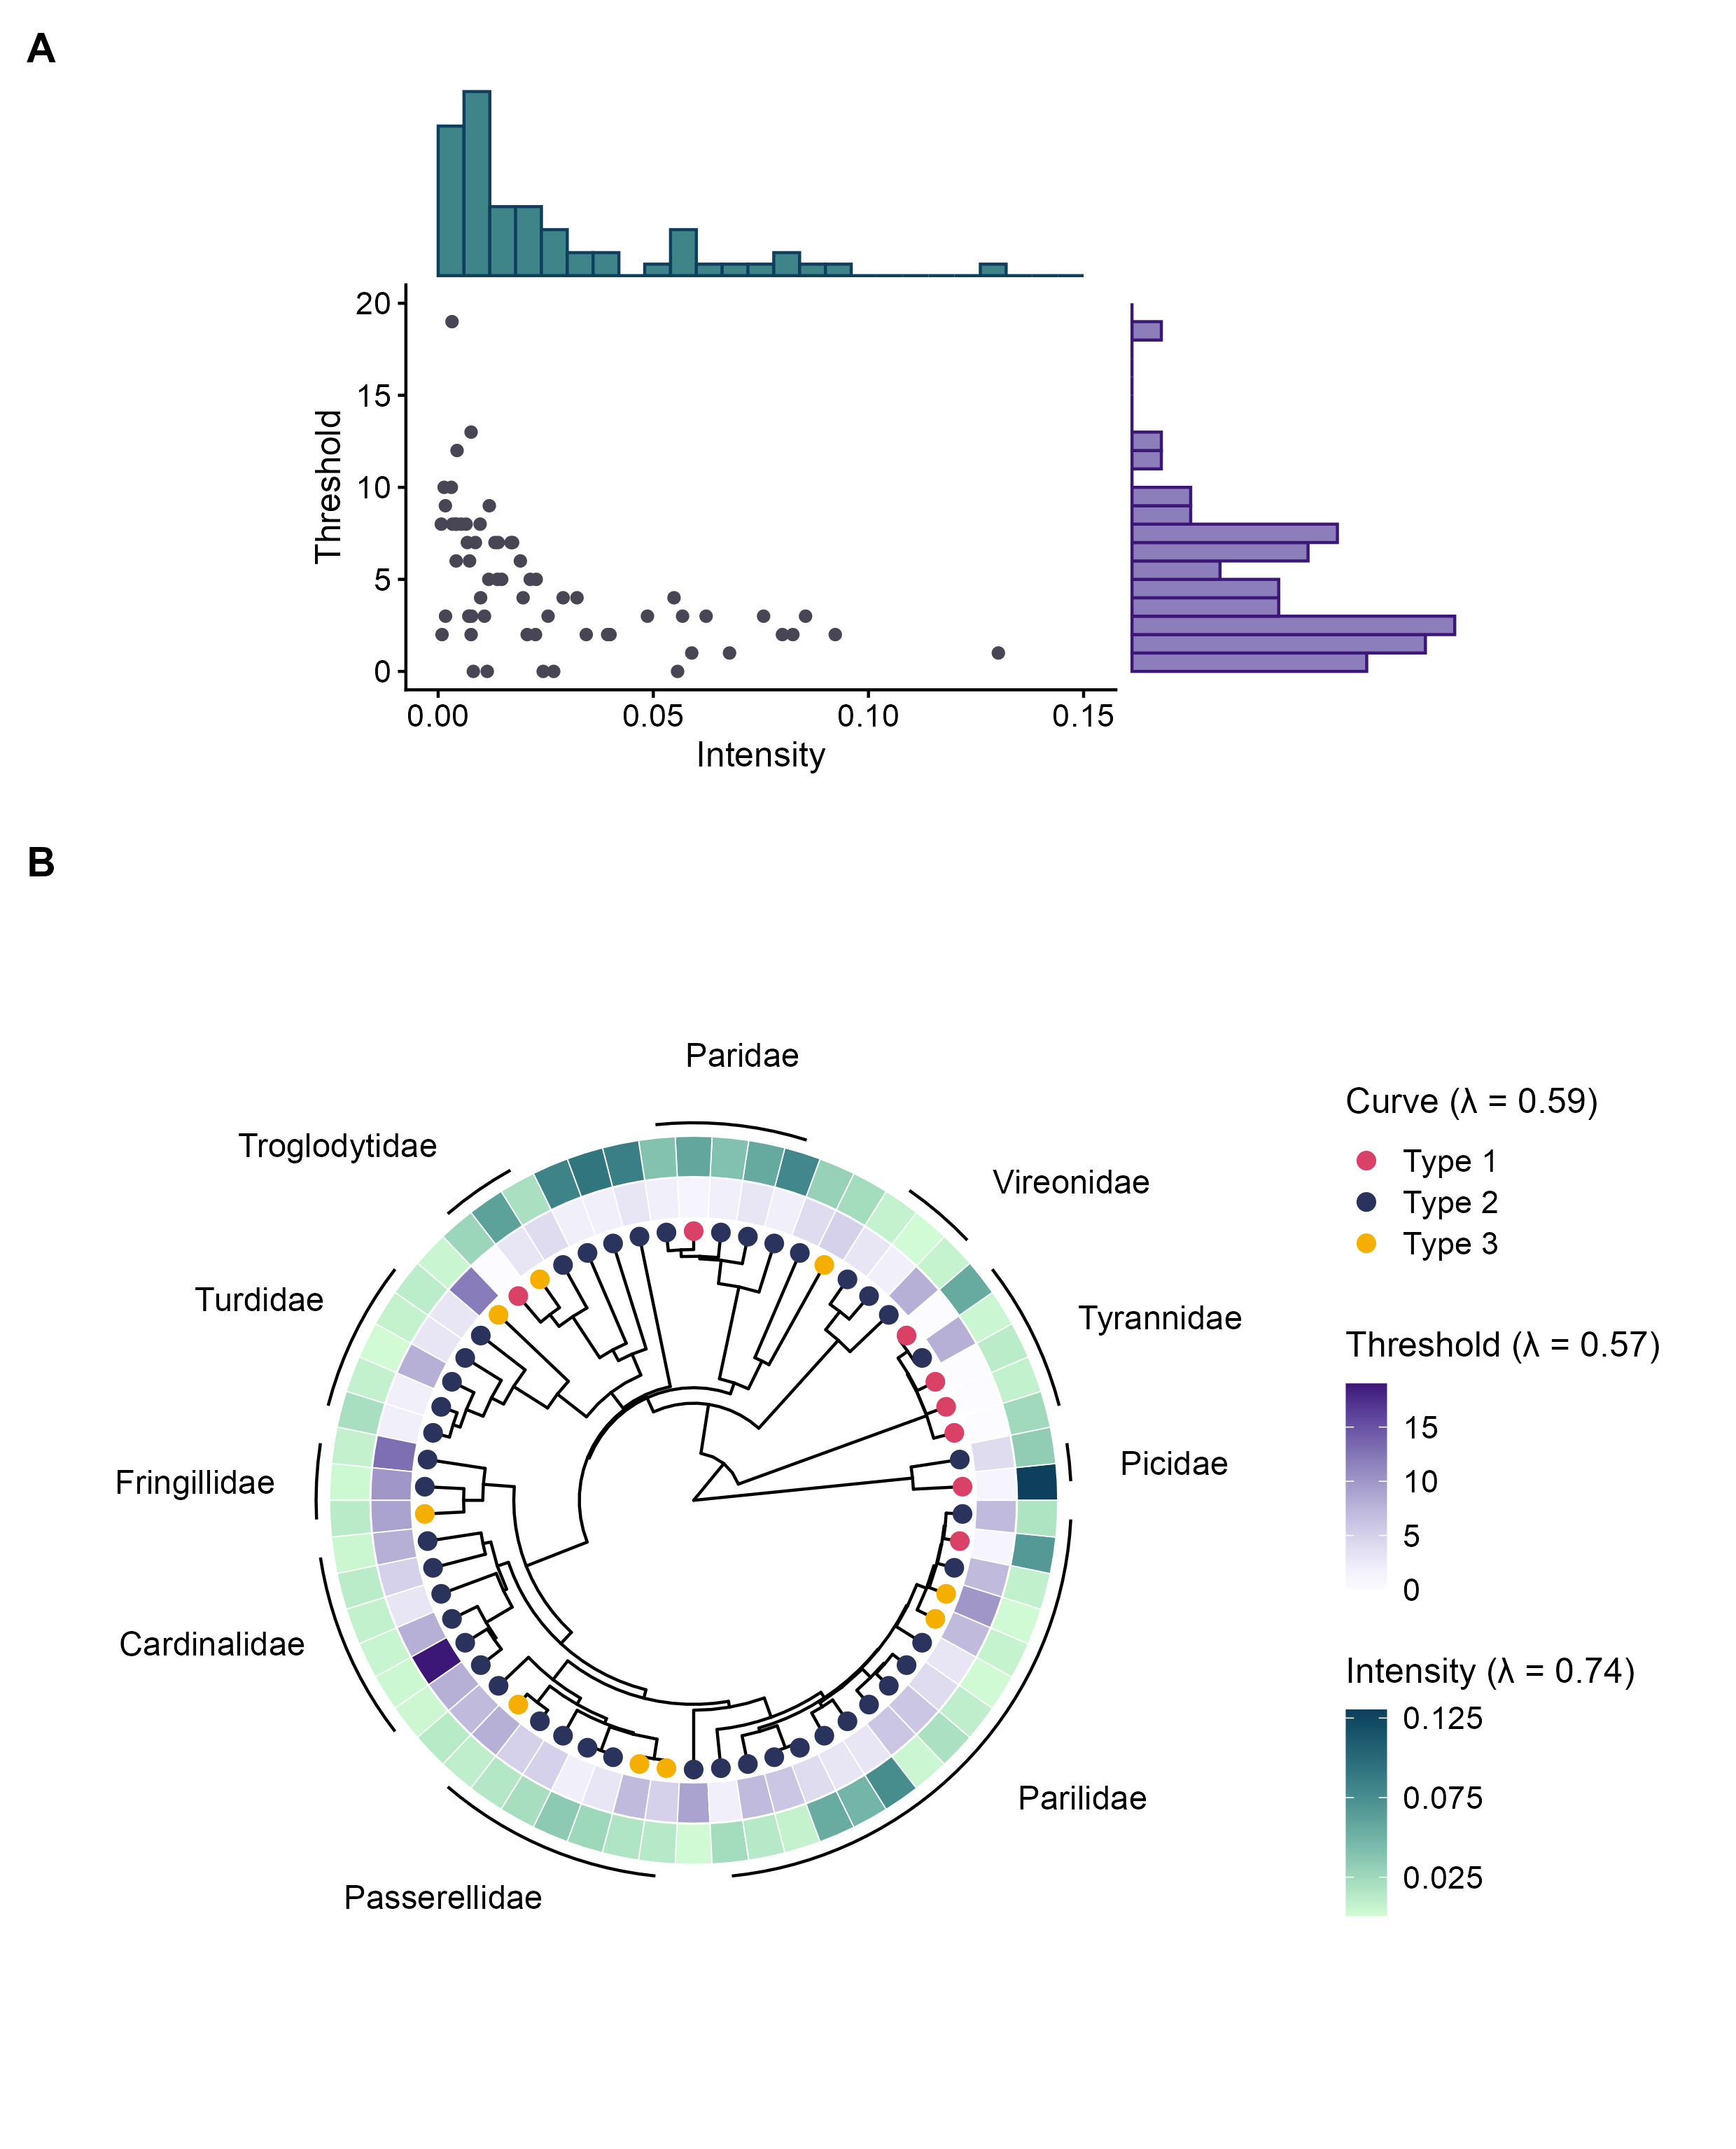

Write R code to recreate this figure.
###### MAPS Project: Density Dependence #######
### Script name: Figure3.R
### Author(s): SLJ

########### Objective/Description of Script #####################
# create Figure 3, which contains two panels
# Panel 1: distribution for threshold and intensity and the correlation between them
# Panel 2: phylogeny of 62 species with heatmap showing species' values for threshold, intensity and curve types
#################################################################

### Setup ###

library(here)
library(ape)
library(geiger)
library(ggtree)
library(ggtreeExtra)
library(ggExtra)
library(ggnewscale)
library(colorspace)
library(Polychrome)
library(tidyverse)
library(patchwork)

#########################################################################
### Load required files ###

# import data
DD_breed_dat <- readRDS(here("Outputs", "DD_breed_dat.rds"))

ave_negative_slope_m2 <- readRDS(here("Outputs", "AverageNegativeSlopebySpecies_m2.rds"))

# import list of species with names and classifications of curve type and the MAPS stations for each species
SppNames_STA <- readRDS(here("Outputs", "SppNames_STA.rds"))

# import bird list used by MAPS to convert 4-letter bird codes to scientific names
birdcodes <- read.csv(here("Data", "IBP-AOS-LIST23.csv"), header=T) 
head(birdcodes)  
# downloaded from IBP website: https://www.birdpop.org/pages/birdSpeciesCodes.php

# import conversion sheet from avonet (Tobias et al. 2022) that aligns bird tree, bird life and eBird taxonomies 
nameconvert <- read.csv(here("Data", "BirdNamesConversion.csv"), header=T)
colnames(nameconvert)

# import eBird taxonomy to add Family info for each species
ebird_tax <- read.csv(here("Data","ebird_taxonomy_v2022.csv"), header=T) 
colnames(ebird_tax)

# import phylogenetic tree
tree_out <- read.tree(here("Data", "Jetz_ConsensusPhy.tre"))

#########################################################################

### Create Phylogeny Figure ###

# get a list of the 62 species 
DD_SPEC <- DD_breed_dat %>%
  ungroup() %>%
  select(SPEC) %>%
  distinct()

# combine names with species codes in DD_SPEC
names <- DD_SPEC %>% 
  left_join(., birdcodes, by="SPEC") %>% # left join keeps all the rows in DD_breed_dat and adds anything that matches from birdcodes
  dplyr::select(-SP, -CONF, -SPEC6, -CONF6) # remove some unnecessary columns

nrow(names) # check all species are present. Should equal 62

# check all 4 letter codes were paired with a name and that there are no duplicate names
check <- names %>% 
  dplyr::select(SPEC, COMMONNAME, SCINAME) %>% 
  distinct() # keep only unique rows
print(check, n=Inf) # print all the rows

# there are a few names that need editing
# MAPS differentiates the subspecies of yellow-rumped wabler (Myrtle and Audubon's)
# we have models with AUWA or Audubon's warbler. The trait files do not have this level of specificity
# Similarly, MAPS differentiates subspecies of dark-eyed junco and we have models for Oregon dark-eyed junco
# this next step changes the scientific name for these two to reflect the broader species name, rather than the subspecies name
names$SCINAME[names$SCINAME=="Setophaga coronata auduboni"]<-"Setophaga coronata"
names$SCINAME[names$SCINAME=="Junco hyemalis oreganus"]<-"Junco hyemalis"

# combine with bird names and 4-letter codes from previous steps
DDspp_names <- names %>% 
  rename(Species1_BirdLife=SCINAME) %>% # change the name of the column that was called SCINAME to Species1_BirdLife
  left_join(., nameconvert, by="Species1_BirdLife") %>% # join names to nameconvert keeping all the rows in names and only rows from nameconvert that match
  dplyr::select(-Avibase.ID) %>% # drop column with Avibase.ID
  filter(Species3_BirdTree != "Dendroica aestiva") # remove aestiva group for yellow warbler (it shows up twice and we only want one record per species)

# confirm we have 62 species/rows
nrow(DDspp_names)

# one is missing -> BUOR
BUOR_name <- names %>%
  filter(SPEC == "BUOR") %>%
  rename(Species3_BirdTree = SCINAME) %>%
  left_join(., nameconvert) %>%
  dplyr::select(-Avibase.ID) # drop column with Avibase.ID

# join to get 62 species
DDspp_allnames <- bind_rows(DDspp_names, BUOR_name)

# confirm we have one-to-one match for scientific names between the 3 naming schemes
# these will print "TRUE" if we have one-to-one match
length(unique(DDspp_allnames$Species1_BirdLife)) == length(unique(DDspp_allnames$Species2_eBird)) 
length(unique(DDspp_allnames$Species1_BirdLife)) == length(unique(DDspp_allnames$Species3_BirdTree))

# add curve type for each species
DDspp_curve <- SppNames_STA %>% select(SPEC, Curve_Type) %>% distinct() %>%
  left_join(DDspp_allnames, .)

# add family information to bird species list using eBird taxonomy
DDspp_tax <- ebird_tax %>% 
  rename(Species2_eBird = SCI_NAME) %>% # use Species2_eBird for joining data as these are using eBird names
  select(Species2_eBird, FAMILY) %>%
  left_join(DDspp_curve, .) %>%
  mutate(Family = word(FAMILY, 1), # only keep first word in FAMILY columnn (scientific family name)
         Sci_Name = Species3_BirdTree,
         Spp_Name= str_replace(Sci_Name, " ", "_")) %>%
  select(SPEC, COMMONNAME, Family, Sci_Name, Spp_Name, Curve_Type)


# prep a list of species, their families, and curve types to be joined to phylogeny
families <- DDspp_tax %>% 
  select(Spp_Name, Family, Curve_Type) %>%
  rename(label = Spp_Name, family = Family, curve = Curve_Type)

# get vector of scientific names to prune the phylogeny
sppnames <- families %>% pull(label)

# prune phylogenetic tree so it only contains the 62 relevant species
tree_trim <- tidytree::keep.tip(tree_out, sppnames)

#  convert the phylogeny into tibble
phy_tibble <- as_tibble(tree_trim)

# add family information to the phylogeny
phy_join <- left_join(phy_tibble, families, by="label")

# convert back into class phylo
new_tree <- as.phylo(phy_join) 

# create a list of family names that are associated with each tree tip label (species name) 
family_info <- split(phy_join$label, phy_join$family)

# create a list of family names that are associated with each tree tip label (species name) 
curve_info <- split(phy_join$label, phy_join$curve)

# update the tree with the family as the grouping info using list created in previous step
family_tree <- groupOTU(new_tree, family_info, group_name="Family") 
# this will allow us to label sections of the tree based on family

# update the tree with the curve as the grouping info using list created in previous step
curvefamily_tree <- groupOTU(family_tree, curve_info, group_name="Curve")
# this will allow us to label tippoints using curve type

# join the species density dependence measures with the bird scientific names 
DDspp_dat <- left_join(DDspp_tax, ave_negative_slope_m2, by = "SPEC") %>%
  column_to_rownames(., var="Spp_Name")

# link data to phylogenetic tree
tree_dat <- treedata(curvefamily_tree, DDspp_dat, sort=T)

phytree <-tree_dat$phy # get phylo tree for plotting

# we don't want names with underscores in the plot, so create a df for converting them
newlabs <- DDspp_tax %>% select(Spp_Name, Sci_Name)
# rename the tips of the tree to scientific names without underscores
phytree_name <- treeio::rename_taxa(phytree, data=newlabs, key=Spp_Name, value=Sci_Name)
# note: ended up not plotting species names on the phylogeny but retaining the above steps for future reference

# we have 18 families represented by the 62 species. Create a 18-color distinct palette
# using package Polychrome to make this palette
set.seed(8502) # for reproducibility
palette18 <- createPalette(18, c("#00ffff", "#ff00ff", "#ffff00"), M=5000)
swatch(palette18) # view the palette
palette18_hex <- as.character(palette18) # save hex codes for colors in a vector of characters


# plot circular phylogeny with Family labels
# we need to see nodes on the tree to figure out where to apply family labels
ggtree::ggtree(phytree_name, layout="circular") +
    geom_tippoint(aes(color=Family), size=2, shape=19) +
    scale_color_manual(values = palette18_hex) +
    geom_text(aes(label=node)) # label nodes

# make a data frame of all families and their nodes that we want to add using geom_cladelabel
dt <- data.frame(node =c(123, 65, 70, 74, 84, 87, 92, 95, 102, 109),
                 familyname =c("Picidae", "Tyrannidae", "Vireonidae", "Paridae", "Troglodytidae", 
                               "Turdidae", "Fringillidae", "Cardinalidae", "Passerellidae", "Parilidae"),
                 vjust = c(1, 1.75, 2.5, 2, 2.25,
                           1, 0.75, -1.5, -1.5, -1),
                 hjust = c(0.5, 0.3, 0.1, 0.5, 0.9,
                           0.5, 0.6, 0.7, 0.8, 0.2))


# now plot curve type as the tippoint and add family labels using dt 
(circ <- ggtree::ggtree(phytree_name, layout="circular") +
    geom_tippoint(aes(color=Curve), size=2.5, shape=19) +
    scale_color_manual(values = c("#DA4167", "#29335C", "#F5AF00")) + # CHANGE COLORS
    geom_cladelab(data = dt, 
                  mapping=aes(node=node, label=familyname, vjust=vjust, hjust=hjust), offset = 30, offset.text = 30, fontsize=4, family="Arial") +
    guides(color = guide_legend( # to style this legend individually to have different settings that Intensity and Threshold legends, use guides()
    title = "Curve (\u03bb = 0.59)",
    position ="right",
    theme(legend.title.position = "top", # put legend title at top
          legend.title = element_text(size=12, margin=margin(b=8), family ="Arial"), # change text for legend title
          legend.text = element_text(size=11, family ="Arial"),
          legend.key.size = unit(0.5, "cm")
          )))
)
          

# get data for threshold and intensity
# this needs to have species names formatted without the underscore to match the updated labels for tree tips

intensity_dat <- left_join(DDspp_tax, ave_negative_slope_m2, by = "SPEC") %>%
  mutate(intensity = abs(estimate)) %>%
  select(Sci_Name, intensity) %>%
  column_to_rownames(., var="Sci_Name")
  
threshold_dat <- left_join(DDspp_tax, ave_negative_slope_m2, by = "SPEC") %>%
  mutate(threshold = min_adult) %>%
  select(Sci_Name, threshold) %>%
  column_to_rownames(., var="Sci_Name")


# need to add heatmap for the two response variables using multiple steps
# we are adding to the circular phylogeny plot created above

# because we are adding two continous fill scales in this next set of steps, we need to use ggnewscale:new_scale_fill()
# to format the legends associated with each step, we need to put the guide arguments/details inside of scale_fill() otherwise we get an error message

# first add values for threshold


(thresholdplot <- gheatmap(circ, threshold_dat, offset=-2, width=.15, colnames =F) +
    scale_fill_continuous_sequential(palette = "Purples", name="Threshold", na.value="white", 
                                     guide= guide_colorbar(title = "Threshold (\u03bb = 0.57)", 
                                                           theme = theme(
                                                           legend.title = element_text(size=12, margin=margin(b=8), family="Arial"),
                                                           legend.text = element_text(size=11, family = "Arial"),
                                                           legend.key.size = unit(0.5, "cm")))))
                                                         
part1 <- thresholdplot + ggnewscale::new_scale_fill()

# now add values for intensity
(threshold_intensity_plot <- gheatmap(part1, intensity_dat, offset=10, width=.15, colnames = F) +
    scale_fill_continuous_sequential(palette = "DarkMint", name="Intensity", na.value="white", breaks = c(0.025, 0.075, 0.125),
    guide = guide_colorbar(title = "Intensity (\u03bb = 0.74)",
                           theme = theme(legend.title = element_text(size=12, margin=margin(b=8), family="Arial"),
                                         legend.text = element_text(size=11, family="Arial"),
                                         legend.key.size = unit(0.5, "cm")))))
                                                     

#########################################################################

### Create Other Figure Panel ###

# pick colors from same palettes used for phylogeny

hcl_palettes(palette="DarkMint", n=9, plot=T) # look at palette used above for Intensity
sequential_hcl(9, "DarkMint") # get hex codes
# try "#3F8489". Darkest is "#0E3F5C" for outline


hcl_palettes(palette="Purples", n=9, plot=T) # look at palette used above for Threshold
sequential_hcl(9, "Purples") # get hex codes
# try "#8B7EBB", Darkest is "#3D1778" for outline


# combine threshold and intensity values into a single data frame
vars <- threshold_dat %>%
  rownames_to_column("Species") %>%
  left_join(intensity_dat %>% rownames_to_column("Species"), by="Species")
  
# make a scatterplot to show correlation between the two variables
(scatter <- ggplot(vars, aes(x=intensity, y=threshold)) +
  geom_point(size=1.5, color = "#484554") +
  theme_classic() +
  labs(x="Intensity", y="Threshold") +
  xlim(0, 0.15) + ylim(0,20) +
  theme(legend.position="none",
        axis.title = element_text(size=12, family="Arial"),
        axis.text = element_text(size=11, family="Arial"))
  )

# add histograms to sides of scatterplot with ggMarginal from ggExtra package
(panelA <- ggMarginal(scatter, type = "histogram",
           size = 2, # size of center scatterplot relative to histograms
           yparams = list(fill = "#8B7EBB", # set specific parameters for threshold histogram
                          col="#3D1778", # col is outline for histogram bars
                          bins=20), # number of bins in the histogram
           xparams = list(fill = "#3F8489",  # set specific parameters for intensity histogram
                          col= "#0E3F5C", 
                          bins=25))) 

#########################################################################

### Combine Figure Panels & Save ###

(Fig3 <- wrap_elements(plot_spacer() + panelA + plot_spacer() + plot_layout(widths=c(0.05, 0.3, 0.05))) / 
  wrap_elements(threshold_intensity_plot) +
  plot_layout(heights=unit(c(9,15), c('cm', 'cm')), widths=unit(c(20,20), c('cm', 'cm'))) & 
  plot_annotation(tag_levels = "A") &
  theme(plot.tag = element_text(size=14, family = "Arial", face="bold")))


Fig3

# export plot
ggsave(here("Figures", "Figure3.pdf"), plot = Fig3, 
       width = 21 , height = 26, units = "cm",
       device = cairo_pdf)

ggsave(here("Figures", "Figure3.png"), plot = Fig3, 
       width = 21 , height = 26, units = "cm")
